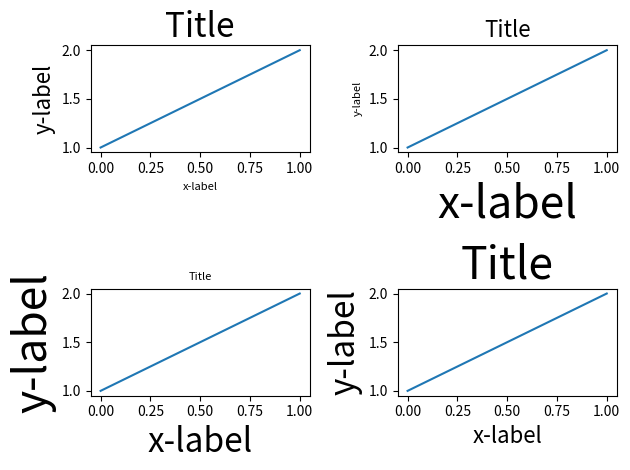

Generate this figure with matplotlib:
#!/usr/bin/env python
# coding: utf-8

# In[2]:


import matplotlib.pyplot as plt
import itertools
import warnings

fontsizes = itertools.cycle([8, 16, 24, 32])

def example_plot(ax):
    ax.plot([1, 2])
    ax.set_xlabel('x-label', fontsize=next(fontsizes))
    ax.set_ylabel('y-label', fontsize=next(fontsizes))
    ax.set_title('Title', fontsize=next(fontsizes))

fig, ((ax1, ax2), (ax3, ax4)) = plt.subplots(nrows=2, ncols=2)
example_plot(ax1)
example_plot(ax2)
example_plot(ax3)
example_plot(ax4)
# 重ならないよう、自動調整してくれる
plt.tight_layout() 


# In[ ]:




